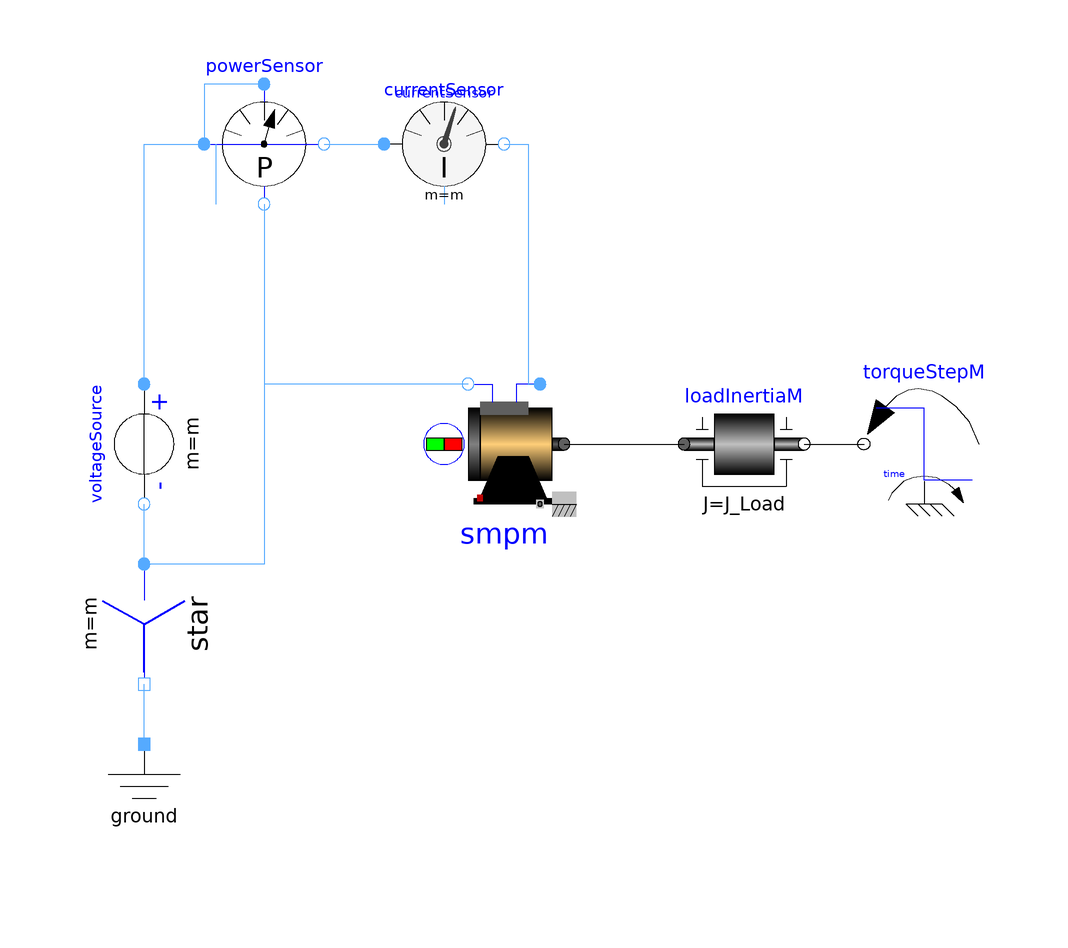

This picture is the connection diagram that the Modelica source below describes through its graphical annotations.

model SMPM_Mains "Permanent magnet synchronous machine operated at mains"
        import QuasiStationaryFundamentalWave;
        extends Modelica.Icons.Example;

        parameter Integer m=3 "Number of phases";
        parameter Modelica.SIunits.Frequency f = 50 "Supply frequency";
        // parameter Modelica.SIunits.Frequency fslip = 1e-3 "Supply frequency";
        parameter Modelica.SIunits.Voltage V = 112.3 "Suppy voltage";
        parameter Modelica.SIunits.Torque T_Load=181.4 "Nominal load torque";
        parameter Modelica.SIunits.Time tStep=0.5 "Time of load torque step";
        parameter Modelica.SIunits.Inertia J_Load=0.29 "Load inertia";

        Modelica.Electrical.QuasiStationary.MultiPhase.Sources.VoltageSource
          voltageSource(
          m=m,
          f=f,
          V=fill(V, m),
          phi=-Modelica.Electrical.MultiPhase.Functions.symmetricOrientation(m))
          annotation (Placement(transformation(
              origin={-80,-10},
              extent={{-10,-10},{10,10}},
              rotation=270)));
        Modelica.Electrical.QuasiStationary.MultiPhase.Basic.Star
          star(m=m)
          annotation (Placement(transformation(
              origin={-80,-40},
              extent={{-10,-10},{10,10}},
              rotation=270)));
        Modelica.Electrical.QuasiStationary.SinglePhase.Basic.Ground
          ground
          annotation (Placement(transformation(extent={{-90,-80},{-70,-60}}, rotation=
                 0)));
        Modelica.Electrical.QuasiStationary.MultiPhase.Sensors.PowerSensor
          powerSensor(m=m)
          annotation (Placement(transformation(extent={{-70,30},{-50,50}},rotation=0)));
        Modelica.Electrical.QuasiStationary.MultiPhase.Sensors.CurrentSensor
          currentSensor(m=m)
          annotation (Placement(transformation(extent={{-40,30},{-20,50}},rotation=0)));
        QuasiStationaryFundamentalWave.BasicMachines.SynchronousInductionMachines.SM_PermanentMagnet
          smpm(
          m=m,
          p=2,
          fsNominal=50)
               annotation (Placement(transformation(extent={{-30,-20},{-10,0}})));
        Modelica.Mechanics.Rotational.Components.Inertia loadInertiaM(J=J_Load)
          annotation (Placement(transformation(extent={{10,-20},{30,0}},
                rotation=0)));
        Modelica.Mechanics.Rotational.Sources.TorqueStep torqueStepM(
          startTime=tStep,
          stepTorque=-T_Load,
          useSupport=false,
          offsetTorque=0) annotation (Placement(transformation(extent={{60,-20},{40,0}},
                             rotation=0)));
      initial equation
        der(smpm.gamma) = 2*Modelica.Constants.pi*f;
        smpm.gamma = -Modelica.Constants.pi/2;
        smpm.gammar = Modelica.Constants.pi/2;

      equation
        connect(ground.pin,star. pin_n) annotation (Line(points={{-80,-60},{-80,
                -50}},
              color={85,170,255}));
        connect(star.plug_p,voltageSource. plug_n) annotation (Line(points={{-80,-30},
                {-80,-20}}, color={85,170,255}));
        connect(voltageSource.plug_p,powerSensor. currentP) annotation (Line(points={{-80,
                4.44089e-16},{-80,40},{-70,40}},
                                              color={85,170,255}));
        connect(powerSensor.currentN,currentSensor. plug_p)
          annotation (Line(points={{-50,40},{-40,40}}, color={85,170,255}));
        connect(powerSensor.voltageP,powerSensor. currentP) annotation (Line(points={{-60,50},
                {-70,50},{-70,40}},          color={85,170,255}));
        connect(powerSensor.voltageN,star. plug_p) annotation (Line(points={{-60,30},
                {-60,-30},{-80,-30}},                color={85,170,255}));
        connect(currentSensor.plug_n, smpm.plug_sp) annotation (Line(
            points={{-20,40},{-16,40},{-16,4.44089e-16},{-14,4.44089e-16}},
            color={85,170,255},
            smooth=Smooth.None));
        connect(smpm.plug_sn, star.plug_p) annotation (Line(
            points={{-26,0},{-60,0},{-60,-30},{-80,-30}},
            color={85,170,255},
            smooth=Smooth.None));
        connect(loadInertiaM.flange_b,torqueStepM. flange)
          annotation (Line(points={{30,-10},{40,-10}}, color={0,0,0}));
        connect(smpm.flange, loadInertiaM.flange_a) annotation (Line(
            points={{-10,-10},{10,-10}},
            color={0,0,0},
            smooth=Smooth.None));
        annotation (Diagram(coordinateSystem(preserveAspectRatio=false, extent={{-100,
                  -100},{100,100}}), graphics));
      end SMPM_Mains;